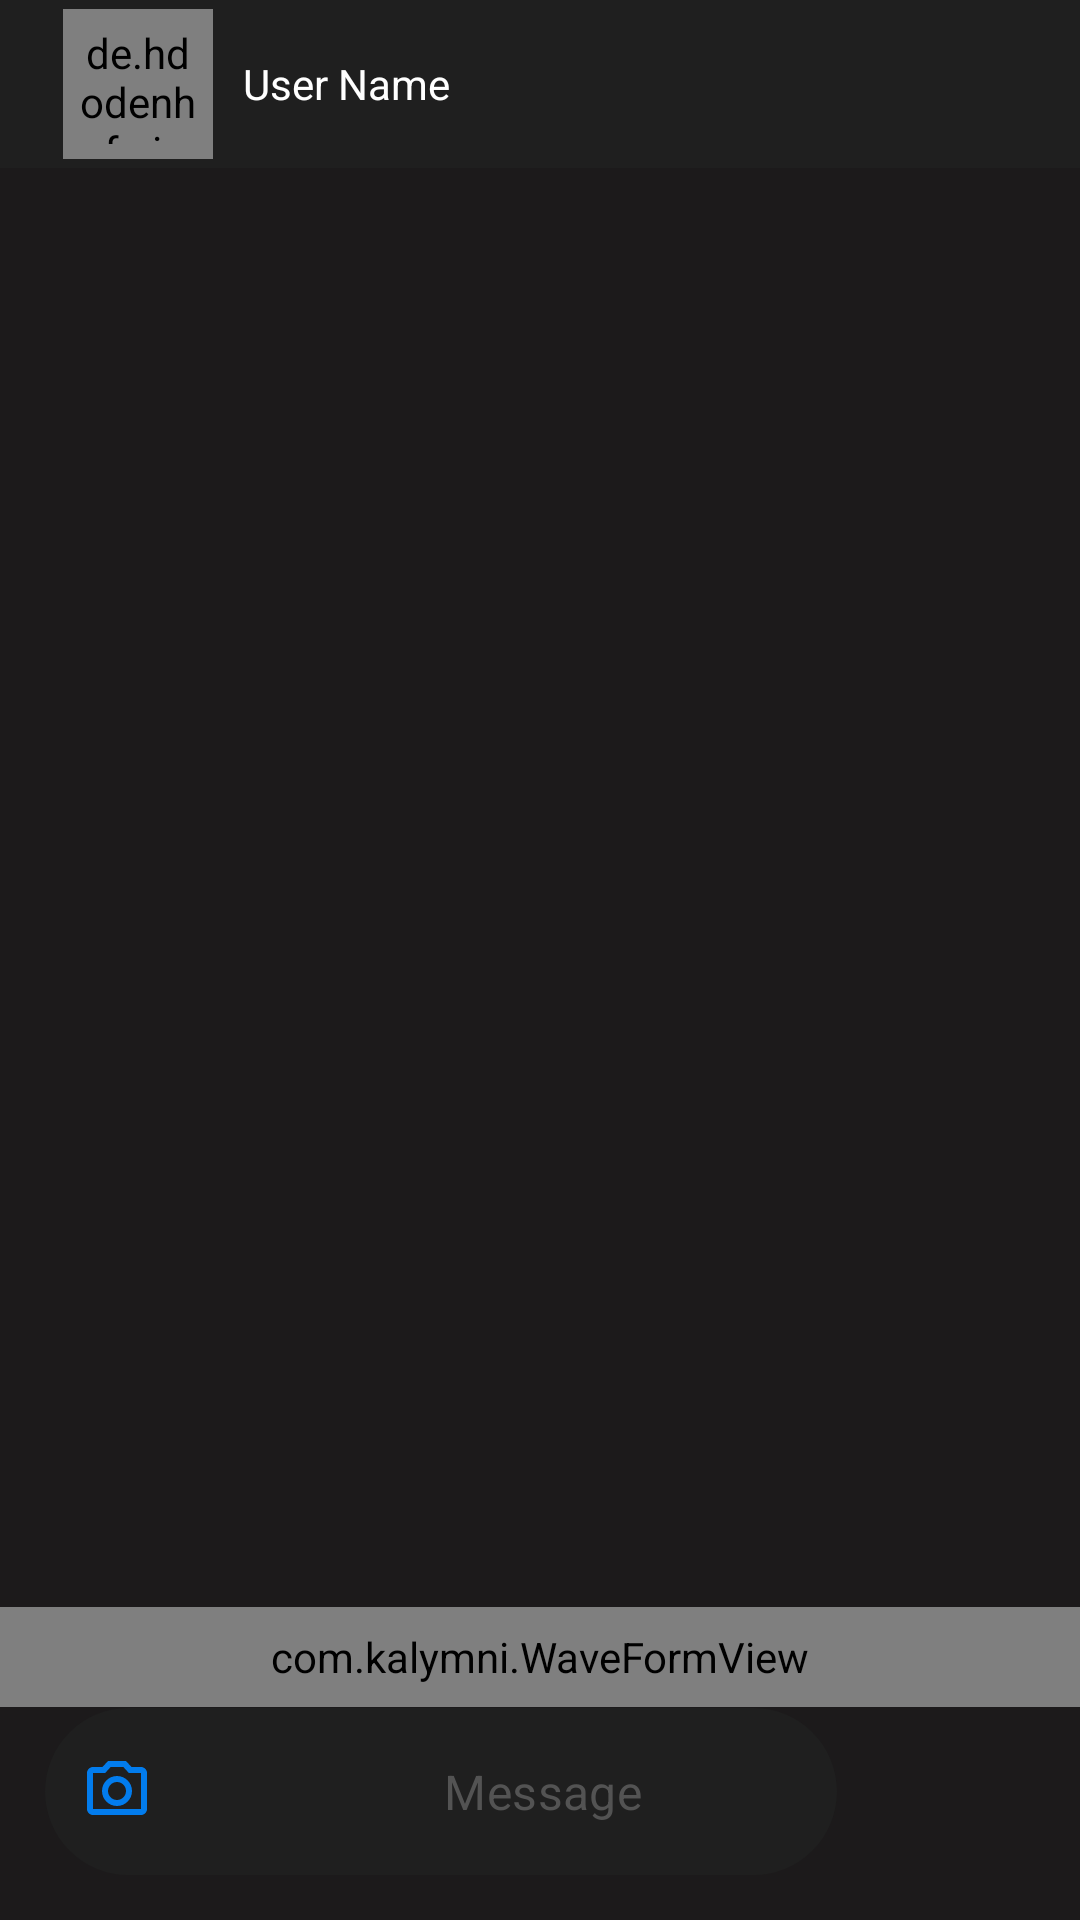

The Android layout XML behind this screen, and the referenced resources:
<!-- AndroidManifest.xml: application theme Theme.ChatApp -->
<!-- res/layout/activity_group_chat.xml -->
<?xml version="1.0" encoding="utf-8"?>
<RelativeLayout xmlns:android="http://schemas.android.com/apk/res/android"
    xmlns:tools="http://schemas.android.com/tools"
    android:layout_width="match_parent"
    android:layout_height="match_parent"
    android:background="@color/primaryColorDark"
    xmlns:app="http://schemas.android.com/apk/res-auto"
    tools:context=".ChatDetailActivity">

    <androidx.appcompat.widget.Toolbar
        android:id="@+id/toolBarChatDetails_group"
        android:background="@color/primaryColor"
        android:layout_width="match_parent"
        android:layout_height="wrap_content">

        <LinearLayout
            android:orientation="horizontal"
            android:layout_width="wrap_content"
            android:layout_height="match_parent">

            <LinearLayout
                android:id="@+id/back_group"
                android:layout_gravity="center_vertical"
                android:orientation="horizontal"
                android:layout_width="wrap_content"
                android:layout_height="wrap_content">

                <ImageView
                    android:src="@drawable/arrow_back"
                    android:layout_width="wrap_content"
                    android:layout_height="match_parent" />

                <de.hdodenhof.circleimageview.CircleImageView
                    android:id="@+id/profile_image_group"
                    android:layout_width="50dp"
                    android:layout_height="50dp"
                    android:src="@drawable/person"
                    android:layout_marginLeft="5dp"
                    android:padding="5dp" />
            </LinearLayout>

            <LinearLayout
                android:orientation="vertical"
                android:layout_gravity="center_vertical"
                android:layout_width="wrap_content"
                android:layout_height="wrap_content">

                <TextView
                    android:id="@+id/user_name_group"
                    android:text="@string/user_name"
                    android:layout_marginLeft="10dp"
                    android:textColor="@color/white"
                    android:gravity="center_vertical"
                    android:layout_width="wrap_content"
                    android:layout_height="match_parent" />
            </LinearLayout>
        </LinearLayout>
    </androidx.appcompat.widget.Toolbar>

    <androidx.recyclerview.widget.RecyclerView
        android:id="@+id/recycler_view_chat_message_group"
        android:background="@color/primaryColorDark"
        android:paddingTop="10dp"
        android:paddingHorizontal="10dp"
        android:layout_above="@id/sendMessage_group"
        android:paddingBottom="10dp"
        android:layout_below="@id/toolBarChatDetails_group"
        android:layout_width="match_parent"
        android:layout_height="match_parent" />

    <LinearLayout
        android:layout_alignBottom="@id/recycler_view_chat_message_group"
        android:layout_width="match_parent"
        android:layout_height="wrap_content">

        <com.kalymni.WaveFormView
            android:id="@+id/waveFromView"
            android:layout_width="match_parent"
            android:layout_height="100px" />
    </LinearLayout>

    <LinearLayout
        android:id="@+id/sendMessage_group"
        android:layout_alignParentBottom="true"
        android:layout_width="match_parent"
        android:layout_height="wrap_content"
        android:paddingHorizontal="15dp"
        android:paddingBottom="15dp"
        android:background="@android:color/transparent"
        android:orientation="horizontal">

        <FrameLayout
            android:layout_gravity="center_vertical"
            android:layout_weight="1"
            android:layout_width="0dp"
            android:layout_height="match_parent">

            <RelativeLayout
                android:id="@+id/cancel_voic"
                android:background="@drawable/bg_text_input"
                android:visibility="gone"
                android:layout_width="match_parent"
                android:layout_height="match_parent">

                <TextView
                    android:layout_centerInParent="true"
                    android:text="@string/cancel"
                    android:textSize="20sp"
                    android:textColor="@color/white"
                    android:layout_width="wrap_content"
                    android:layout_height="wrap_content" />

                <TextView
                    android:id="@+id/txt_timer"
                    android:layout_width="wrap_content"
                    android:layout_height="wrap_content"
                    android:layout_alignParentStart="true"
                    android:layout_centerInParent="true"
                    android:layout_marginLeft="20dp"
                    android:text="0:00"
                    android:textColor="@color/white"
                    android:textSize="13sp" />
            </RelativeLayout>

            <com.google.android.material.textfield.TextInputLayout
                android:id="@+id/txt_message"
                app:hintEnabled="false"
                style="@style/Widget.MaterialComponents.TextInputLayout.OutlinedBox"
                android:layout_gravity="bottom"
                app:boxCornerRadiusBottomEnd="30dp"
                app:boxCornerRadiusBottomStart="30dp"
                app:boxCornerRadiusTopEnd="30dp"
                app:boxCornerRadiusTopStart="30dp"
                app:startIconDrawable="@drawable/camera"
                app:startIconTint="@color/icon_color"
                app:endIconCheckable="true"
                app:startIconCheckable="true"
                android:theme="@style/CustomEditText2"
                android:background="@android:color/transparent"
                android:layout_width="match_parent"
                android:layout_height="wrap_content">

                <com.google.android.material.textfield.TextInputEditText
                    android:hint="@string/post"
                    android:textColorHint="#535353"
                    android:textColor="@color/white"
                    android:background="@drawable/bg_text_input"
                    android:textAlignment="center"
                    android:maxHeight="150dp"
                    android:scrollbars="vertical"
                    android:scrollbarStyle="insideInset"
                    android:verticalScrollbarPosition="right"
                    android:layout_width="match_parent"
                    android:layout_height="wrap_content" />
            </com.google.android.material.textfield.TextInputLayout>
        </FrameLayout>

        <FrameLayout
            android:layout_gravity="bottom"
            android:layout_width="wrap_content"
            android:layout_height="wrap_content">

            <ImageButton
                android:id="@+id/voic"
                android:src="@drawable/mic"
                android:layout_marginLeft="10dp"
                android:background="@drawable/bg_btn_mic"
                android:layout_width="56dp"
                android:layout_height="56dp" />

            <ImageButton
                android:id="@+id/send"
                android:src="@drawable/send"
                android:layout_marginLeft="10dp"
                android:background="@drawable/bg_btn_mic"
                android:visibility="gone"
                android:layout_width="56dp"
                android:layout_height="56dp" />
        </FrameLayout>
    </LinearLayout>
</RelativeLayout>
<!-- resources referenced by this layout -->
<resources>
  <color name="icon_color">#027CED</color>
  <color name="primaryColor">#1F1F1F</color>
  <color name="primaryColorDark">#1C1A1B</color>
  <color name="white">#FFFFFFFF</color>
  <!-- drawable bg_text_input (drawable) -->
  <?xml version="1.0" encoding="utf-8"?>
  <shape xmlns:android="http://schemas.android.com/apk/res/android">
   <corners android:radius="30dp"/>
      <solid android:color="@color/primaryColor"/>
  </shape>
  <!-- drawable camera (drawable) -->
  <vector android:height="24dp" android:tint="@color/icon_color"
      android:viewportHeight="24" android:viewportWidth="24"
      android:width="24dp" xmlns:android="http://schemas.android.com/apk/res/android">
      <path android:fillColor="#FFFFFF" android:pathData="M14.12,4l1.83,2L20,6v12L4,18L4,6h4.05l1.83,-2h4.24M15,2L9,2L7.17,4L4,4c-1.1,0 -2,0.9 -2,2v12c0,1.1 0.9,2 2,2h16c1.1,0 2,-0.9 2,-2L22,6c0,-1.1 -0.9,-2 -2,-2h-3.17L15,2zM12,9c1.65,0 3,1.35 3,3s-1.35,3 -3,3 -3,-1.35 -3,-3 1.35,-3 3,-3m0,-2c-2.76,0 -5,2.24 -5,5s2.24,5 5,5 5,-2.24 5,-5 -2.24,-5 -5,-5z"/>
  </vector>
  <!-- drawable person: png bitmap (drawable, 47561 bytes) -->
  <!-- drawable send (drawable) -->
  <vector android:autoMirrored="true" android:height="24dp"
      android:tint="@color/icon_color" android:viewportHeight="24"
      android:viewportWidth="24" android:width="24dp" xmlns:android="http://schemas.android.com/apk/res/android">
      <path android:fillColor="@android:color/white" android:pathData="M2.01,21L23,12 2.01,3 2,10l15,2 -15,2z"/>
  </vector>
  <string name="cancel">Cancel</string>
  <string name="post">Message</string>
  <string name="user_name">User Name</string>
  <style name="CustomEditText2" parent="">
          <item name="colorPrimary">@color/icon_color</item>
      </style>
  <style name="Theme.ChatApp" parent="Theme.MaterialComponents.Light.DarkActionBar">
          <item name="colorPrimary">@color/primaryColor</item>
          <item name="colorPrimaryDark">@color/primaryColorDark</item>
      </style>
</resources>
